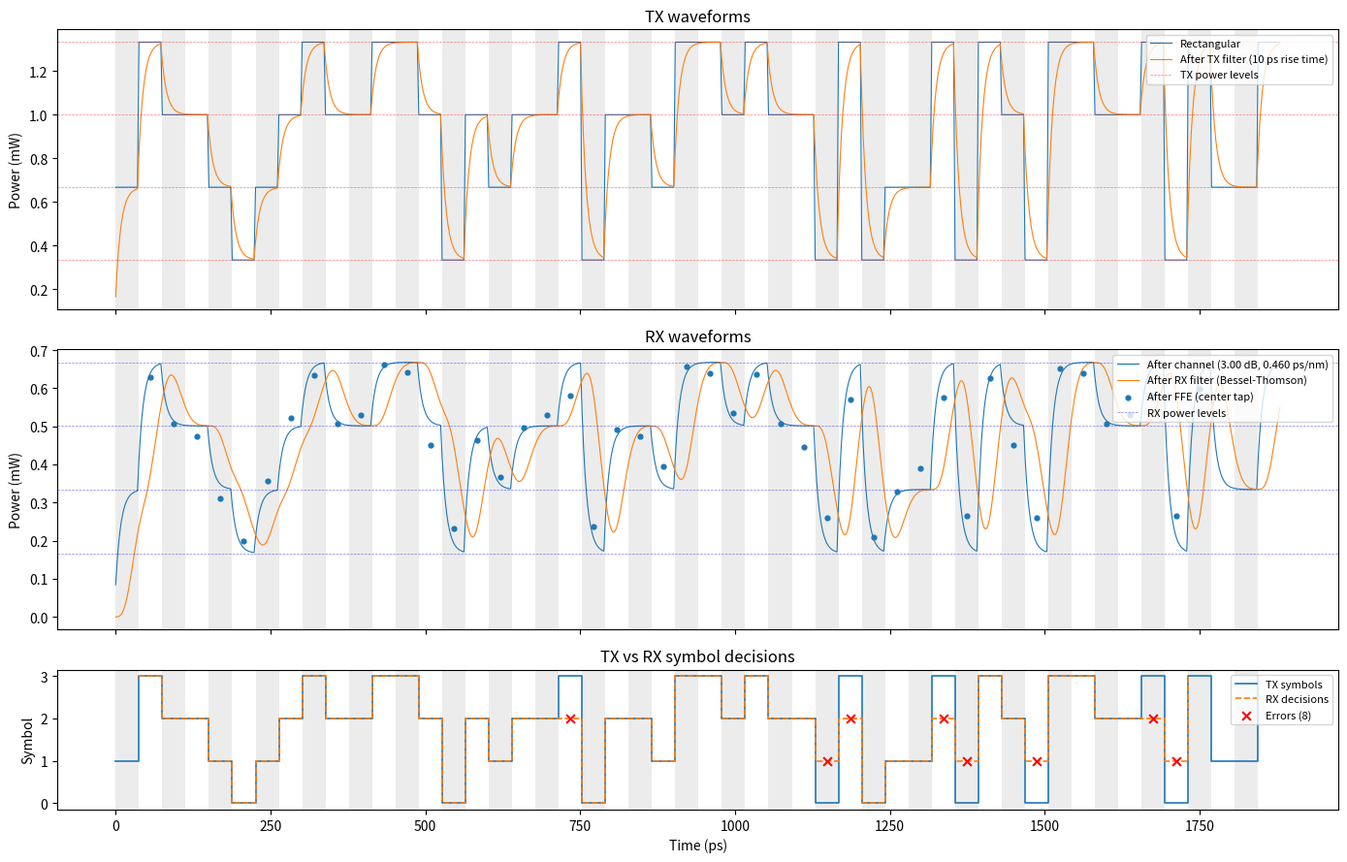

This figure's Python source:
#%% Imports
import numpy as np
import matplotlib.pyplot as plt
from scipy.signal import lfilter, bessel

#%% Utility functions for LFSR and PRBS generation

def lfsr_sequence(register_size, taps, num_bits, seed = None):
    """Generates a sequence of bits using a Linear Feedback Shift Register (LFSR).

    Args:
        register_size (int): The size of the LFSR register.
        taps (list of int): The positions of the taps in the LFSR (0-indexed from the most significant bit).
        seed (int): The initial state of the LFSR.
        num_bits (int): The number of bits to generate.

    Returns:
        list of int: A list containing the generated bits.
    """
    state = seed if seed is not None else 1  # Default seed value if not provided

    bits = []
    for _ in range(num_bits):
        # Calculate the feedback/output bit
        feedback_bit = 0
        for tap in taps:
            lsb_tap = register_size - 1 - tap  # Convert tap position to match the bit indexing
            feedback_bit ^= (state >> lsb_tap) & 1  # XOR the tapped bits

        # Shift the register to the right and insert the feedback bit at the leftmost position (MSB)
        state = (state >> 1) | (feedback_bit << (register_size - 1))
        bits.append(feedback_bit) # Append the output bit (feedback bit) to the sequence

    return bits

def prbs_sequence(register_size, seed, num_bits=None, taps=None):
    """Generates a Pseudo-Random Binary Sequence (PRBS) using an LFSR.

    Args:
        register_size (int): The size of the LFSR register.
        seed (int): The initial state of the LFSR.
        num_bits (int): The number of bits to generate.
        taps (list of int, optional): Custom tap positions. If not provided, uses standard PRBS taps
                                      for supported register sizes (7, 9, 11, 13, 15, 20, 23, 31).
                                      If register size not in supported list and taps not provided,
                                      defaults to empty list (no feedback).
    Returns:
        list of int: A list containing the generated PRBS bits.
    """
    # Tap positions are 0-indexed from the MSB, so tap 0 corresponds to tapping between the two leftmost bits.
    # Tap 0 corresponds to the x term in the polynomial, and the highest tap corresponds to the x^n term where n is the register size.
    standard_taps = {
        7:  [5, 6],            # x^7 + x^6 + 1
        9:  [4, 8],            # x^9 + x^5 + 1
        11: [8, 10],           # x^11 + x^9 + 1
        13: [0, 1, 11, 12],    # x^13 + x^12 + x^2 + x + 1
        15: [13, 14],          # x^15 + x^14 + 1
        20: [2, 19],           # x^20 + x^3 + 1
        23: [17, 22],          # x^23 + x^18 + 1
        31: [27, 30],          # x^31 + x^28 + 1
    }

    # Use provided num_bits or default to a full cycle length for the given register size (2^n - 1)
    if num_bits is None:
        num_bits = (1 << register_size) - 1  # 2^n - 1

    # Use provided taps or default to standard PRBS if available
    if taps is None:
        taps = standard_taps.get(register_size, [])
    
    return lfsr_sequence(register_size=register_size, taps=taps, seed=seed, num_bits=num_bits)

def gray_code_pairs(bit_sequence):
    """Pairs consecutive bits and Gray-codes them into integers (0-3).
    Handles odd-length input naturally by concatenating two repetitions,
    per IEEE 802.3 120.5.11.2.1 (the pairing phase shift across repetitions
    falls out automatically from pairing the doubled sequence)."""
    sequence_length = len(bit_sequence)
    if sequence_length % 2 != 0:
        bit_sequence = bit_sequence + bit_sequence[:1] # Duplicate first bit to make length even
    gray_to_int = [0, 1, 3, 2]  # {0,0}->0 {0,1}->1 {1,0}->3 {1,1}->2
    return [gray_to_int[(bit_sequence[i] << 1) | bit_sequence[i+1]] for i in range(0, sequence_length, 2)]

# def precode(data_sequence, block_size=46):
#     # Not needed for test patterns, only for training pattern, but left for future use.
#     """Precodes a sequence of integer symbols (0-3) per IEEE 802.3 94.2.2.6, by subtracting 
#     the previous precoded symbol from the current data symbol modulo 4. First symbol of each
#     block of size block_size is passed through unchanged."""
#     if not data_sequence:
#         return []
#     precoded_sequence = []
#     for i in range(len(data_sequence)):
#         if i % block_size == 0:
#             precoded_bit = data_sequence[i]  # termination symbol, passes through
#         else:
#             precoded_bit = (data_sequence[i] - precoded_sequence[i - 1]) % 4
#         precoded_sequence.append(precoded_bit)
#     return precoded_sequence

# def int_to_pam4(integer_sequence):
#     # Unnecessary since we can directly map integers to power levels, but left for future use.
#     """Converts a sequence of integers (0, 1, 2, 3) to their corresponding PAM4 symbols (-1, -1/3, 1/3, 1)."""
#     symbol_levels = [-1, -1/3, 1/3, 1]
#     return [symbol_levels[i] for i in integer_sequence]

def symbol_to_power(symbol_sequence, power_levels=[0.333, 0.667, 1.0, 1.333]):
    """Converts an integer symbol to its corresponding power level in mW"""
    return [power_levels[symbol] for symbol in symbol_sequence]

def power_level_statistics(power_levels):
    """Reports derived TX metrics from the four PAM4 power levels [P0, P1, P2, P3].

    Returns a dict with:
        OMAouter  (mW)  -- outer modulation amplitude, P3 - P0
        ER_dB           -- extinction ratio in dB, 10*log10(P3/P0)
        RLM             -- level separation mismatch ratio (1.0 = ideal, min 0.92 per spec)
        ES1             -- inner level asymmetry, lower eye
        ES2             -- inner level asymmetry, upper eye
        avg_power (mW)  -- average optical power assuming equal symbol probabilities
    """
    P0, P1, P2, P3 = power_levels
    gaps = [P1 - P0, P2 - P1, P3 - P2]
    OMAouter = P3 - P0
    P_avg = np.mean(power_levels)
    return {
        "OMAouter_mW": OMAouter,
        "ER_dB":       10 * np.log10(P3 / P0),
        "RLM":         3 * min(gaps) / OMAouter,
        "ES1":         (P1 - P_avg) / (P0 - P_avg),
        "ES2":         (P2 - P_avg) / (P3 - P_avg),
        "avg_power_mW": P_avg,
    }

def upsample(symbol_sequence, samples_per_ui):
    """Repeats each symbol sample_per_ui times to go from 1 sample/symbol to N samples/UI."""
    return np.repeat(symbol_sequence, samples_per_ui).astype(float)

def fiber_loss_db(distance_m, attenuation_db_per_km=0.5, connection_loss_db=2.75):
    """Returns total fiber channel insertion loss in dB for a given distance, using a flat attenuation model."""
    return attenuation_db_per_km * distance_m / 1000 + connection_loss_db

def fiber_dispersion_ps_per_nm(distance_m, wavelength_nm=1310.0, lambda0_nm=1300.0, S0_ps_per_nm2_per_km=0.093):
    """Returns total chromatic dispersion D*L in ps/nm for a SMF link (IEC 60793-2-50 formula).

    Args:
        distance_m (float): Fiber length in meters.
        wavelength_nm (float): Laser wavelength in nm (default 1310).
        lambda0_nm (float): Zero-dispersion wavelength in nm (1300-1324 per Table 121-14; use 1300 for worst case).
        S0_ps_per_nm2_per_km (float): Dispersion slope in ps/nm²/km (max 0.093 per Table 121-14).

    Returns:
        float: Total dispersion D*L in ps/nm. Bounded by -0.93 to +0.8 ps/nm for 200GBASE-DR4 (Table 121-13).
    """
    D = (S0_ps_per_nm2_per_km / 4) * (wavelength_nm - lambda0_nm**4 / wavelength_nm**3)
    return D * distance_m / 1000

def channel_filter(waveform, samples_per_ui, ui, loss_db=0.0, dispersion_ps_per_nm=0.0, wavelength_nm=1310.0):
    """Applies fiber channel: flat attenuation and chromatic dispersion.

    Args:
        waveform (np.ndarray): TX waveform at N samples/UI.
        samples_per_ui (int): Oversampling factor N.
        ui (float): Symbol period in seconds (= 1 / symbol_rate).
        loss_db (float): Total channel insertion loss in dB (0-3 dB for 200GBASE-DR4).
        dispersion_ps_per_nm (float): Total chromatic dispersion D*L in ps/nm (-0.93 to +0.8 for 200GBASE-DR4).
        wavelength_nm (float): Laser center wavelength in nm (default 1310).

    Returns:
        np.ndarray: Waveform after channel, same shape as input.
    """
    # Attenuation: scale all power levels equally, ER unchanged
    out = waveform * 10 ** (-loss_db / 10)

    # Chromatic dispersion: quadratic phase in frequency domain
    # H(f) = exp(+j * pi * D_total * lambda^2 / c * f^2), Agrawal sign convention
    if dispersion_ps_per_nm != 0.0:
        n = len(out)
        dt = ui / samples_per_ui
        f = np.fft.fftfreq(n, d=dt)                          # baseband frequencies in Hz
        D_total = dispersion_ps_per_nm * 1e-12 / 1e-9        # convert ps/nm to s/m
        lam = wavelength_nm * 1e-9                           # m
        c = 3e8                                               # m/s
        H = np.exp(1j * np.pi * D_total * lam**2 / c * f**2)
        out = np.fft.ifft(np.fft.fft(out) * H).real

    return out

def tx_filter(waveform, samples_per_ui, transition_time, ui):
    """Applies a single-pole low-pass filter modelling finite TX bandwidth.

    Args:
        waveform (np.ndarray): Upsampled waveform at N samples/UI.
        samples_per_ui (int): Oversampling factor N (used to compute dt).
        transition_time (float): TX 20%-80% transition time in seconds (max 34e-12 for 26.5625 GBd).
        ui (float): Symbol period in seconds (= 1 / symbol_rate).

    Returns:
        np.ndarray: Filtered waveform, same shape as input.
    """
    tau = transition_time / np.log(4)   # t_rise = tau * ln(4)  →  tau = t_rise / ln(4)
    dt = ui / samples_per_ui
    alpha = dt / (tau + dt)             # y[n] = alpha*x[n] + (1-alpha)*y[n-1]
    b = [alpha]
    a = [1, -(1 - alpha)]               # lfilter subtracts a[1]*y[n-1], so a[1] is negated
    return lfilter(b, a, waveform)

def rx_filter(waveform, samples_per_ui, symbol_rate, order=4, f3db_hz=None):
    """Applies a Bessel-Thomson low-pass filter modeling the O/E converter and oscilloscope.

    Args:
        waveform (np.ndarray): Input waveform at N samples/UI.
        samples_per_ui (int): Oversampling factor N.
        symbol_rate (float): Symbol rate in Hz (e.g. 26.5625e9).
        order (int): Filter order (4 per IEEE 802.3-2022 121.8.5.1).
        f3db_hz (float): 3 dB bandwidth in Hz. Defaults to 0.5 * symbol_rate (~13.28125 GHz).

    Returns:
        np.ndarray: Filtered waveform, same shape as input.
    """
    if f3db_hz is None:
        f3db_hz = 0.5 * symbol_rate
    fs = symbol_rate * samples_per_ui
    b, a = bessel(order, f3db_hz, btype='low', analog=False, norm='mag', fs=fs)
    return lfilter(b, a, waveform)

def ffe(waveform, samples_per_ui, n_taps=5, tap_weights=None, sample_offset=None):
    """Applies a T-spaced feed-forward equalizer (FFE) per IEEE 802.3-2022 121.8.5.4.

    Downsamples to symbol rate at sample_offset, then applies a weighted sum over n_taps
    consecutive symbol-spaced samples. Default tap initialization places all weight on the
    center tap (identity: no equalization).

    Args:
        waveform (np.ndarray): Input waveform at N samples/UI (e.g. after rx_filter).
        samples_per_ui (int): Oversampling factor N.
        n_taps (int): Number of equalizer taps (5 per 121.8.5.4).
        tap_weights (array-like or None): Tap coefficients. None defaults to center-tap init.
        sample_offset (int or None): Sample index within each UI to use for downsampling.
                                     None defaults to samples_per_ui // 2 (center of UI).

    Returns:
        equalized (np.ndarray): Equalized symbol values, length len(sampled) - n_taps + 1.
        tap_weights (np.ndarray): The tap coefficients used.
    """
    if sample_offset is None:
        sample_offset = samples_per_ui // 2
    if tap_weights is None:
        tap_weights = np.zeros(n_taps)
        tap_weights[n_taps // 2] = 1.0
    else:
        tap_weights = np.asarray(tap_weights, dtype=float)

    sampled = waveform[sample_offset::samples_per_ui]
    n_out = len(sampled) - n_taps + 1
    equalized = np.array([np.dot(tap_weights, sampled[i:i + n_taps]) for i in range(n_out)])
    return equalized, tap_weights

def rx_threshold(samples, rx_power_levels):
    """Converts sampled values to PAM4 symbol decisions (0-3) using midpoint thresholds.

    Args:
        samples (array-like): Sampled values at symbol rate (e.g. FFE output).
        rx_power_levels (list of float): Four received power levels [R0, R1, R2, R3].

    Returns:
        np.ndarray: Symbol decisions in {0, 1, 2, 3}.
    """
    R0, R1, R2, R3 = rx_power_levels
    thresholds = [(R0 + R1) / 2, (R1 + R2) / 2, (R2 + R3) / 2]
    return np.digitize(np.asarray(samples), thresholds)

#%% Function testing


# Generating test patterns for lanes 0-3
seeds = [0b0000010101011, 0b0011101000001, 0b1001000101100, 0b0100010000010]  # Different seeds for each lane
test_patterns = []
for seed in seeds:
    prbs_bits = prbs_sequence(register_size=13, seed=seed)  # Generate full PRBS-13 sequence (8191 bits)
    prbs_bits += prbs_bits  # Duplicate the sequence to ensure even length for pairing
    gray_pairs = gray_code_pairs(prbs_bits)  # Pair and Gray-code the bits
    test_patterns.append(gray_pairs)

print("Generated PAM4 test patterns for lanes 0-3 (first 20 symbols of each lane):")
for lane, pattern in enumerate(test_patterns):
    print(f"Lane {lane}: {pattern[:20]}")

#%% Example usage: simulate the TX to RX pipeline for a single lane, first n_symbols symbols

symbol_rate = 26.5625e9 # 26.5625 GBd for 200GBASE-DR4
ui = 1 / symbol_rate
samples_per_ui = 16
transition_time = 10e-12
n_symbols = 50
tx_power_levels = [0.333, 0.667, 1.0, 1.333]
n_taps = 5
lane = 3

tx_pattern = test_patterns[lane][:n_symbols + n_taps + 3]
power = symbol_to_power(tx_pattern)
upsampled = upsample(power, samples_per_ui)
tx = tx_filter(upsampled, samples_per_ui, transition_time, ui)
loss_db, disp = fiber_loss_db(500), fiber_dispersion_ps_per_nm(500)
rx = channel_filter(tx, samples_per_ui, ui, loss_db=loss_db, dispersion_ps_per_nm=disp)
oe = rx_filter(rx, samples_per_ui, symbol_rate)
ffe_out, tap_w = ffe(oe, samples_per_ui, n_taps)

t = np.arange(n_symbols * samples_per_ui) * (ui / samples_per_ui) * 1e12  # ps
n_plot = n_symbols * samples_per_ui
ui_ps = ui * 1e12

rx_power_levels = [p * 10 ** (-loss_db / 10) for p in tx_power_levels]

n_ffe_plot = min(len(ffe_out), n_symbols - n_taps + 1) # Number of FFE output points to plot
rx_decisions = rx_threshold(ffe_out[:n_ffe_plot], rx_power_levels)

# Align the FFE output with the transmitted symbols by finding the offset that minimizes symbol errors

tx_syms = np.array(tx_pattern)

cursor = min(range(n_taps + 3),
             key=lambda d: np.sum(rx_decisions != tx_syms[d:d + n_ffe_plot]))

t_ffe = np.array([(i + cursor + 0.5) * ui_ps for i in range(n_ffe_plot)])
tx_syms_aligned = tx_syms[cursor:cursor + n_ffe_plot]
errors = np.where(rx_decisions != tx_syms_aligned)[0]
t_sym_tx = np.arange(n_symbols) * ui_ps
t_sym_rx = np.arange(n_ffe_plot) * ui_ps + cursor * ui_ps

# Set up a 3-panel plot: TX waveforms, RX waveforms, and TX vs RX symbol decisions

fig, axes = plt.subplots(3, 1, figsize=(14, 9), sharex=True,
                         gridspec_kw={'height_ratios': [2, 2, 1]})

for ax in axes:
    for k in range(n_symbols):
        if k % 2 == 0:
            ax.axvspan(k * ui_ps, (k + 1) * ui_ps, color='gray', alpha=0.15, lw=0)

# Panel 1: TX waveforms
ax1 = axes[0]
ax1.plot(t, upsampled[:n_plot], lw=0.8, label='Rectangular')
ax1.plot(t, tx[:n_plot], lw=0.8, label=f'After TX filter ({transition_time*1e12:.0f} ps rise time)')
for i, p in enumerate(tx_power_levels):
    ax1.axhline(p, color='red', lw=0.5, ls='--', alpha=0.5,
                label='TX power levels' if i == 0 else '_nolegend_')
ax1.set_ylabel('Power (mW)')
ax1.set_title('TX waveforms')
ax1.legend(loc='upper right', fontsize=8)

# Panel 2: RX waveforms
ax2 = axes[1]
ax2.plot(t, rx[:n_plot], lw=0.8, label=f'After channel ({loss_db:.2f} dB, {disp:.3f} ps/nm)')
ax2.plot(t, oe[:n_plot], lw=0.8, label='After RX filter (Bessel-Thomson)')
ax2.scatter(t_ffe, ffe_out[:n_ffe_plot], s=12, zorder=5, label='After FFE (center tap)')
for i, p in enumerate(rx_power_levels):
    ax2.axhline(p, color='blue', lw=0.5, ls='--', alpha=0.5,
                label='RX power levels' if i == 0 else '_nolegend_')
ax2.set_ylabel('Power (mW)')
ax2.set_title('RX waveforms')
ax2.legend(loc='upper right', fontsize=8)

# Panel 3: TX vs RX symbols
ax3 = axes[2]
ax3.step(t_sym_tx, tx_syms[:n_symbols], where='post', lw=1.2, label='TX symbols')
ax3.step(t_sym_rx, rx_decisions, where='post', lw=1.2, ls='--', label='RX decisions')
if len(errors) > 0:
    t_err = t_sym_rx[errors] + 0.5 * ui_ps
    ax3.scatter(t_err, rx_decisions[errors], marker='x', color='red', s=40, zorder=5,
                label=f'Errors ({len(errors)})')
ax3.set_yticks([0, 1, 2, 3])
ax3.set_ylabel('Symbol')
ax3.set_xlabel('Time (ps)')
ax3.set_title('TX vs RX symbol decisions')
ax3.legend(loc='upper right', fontsize=8)

plt.tight_layout()
plt.savefig('waveforms.png', dpi=150)
plt.show()

# %%
